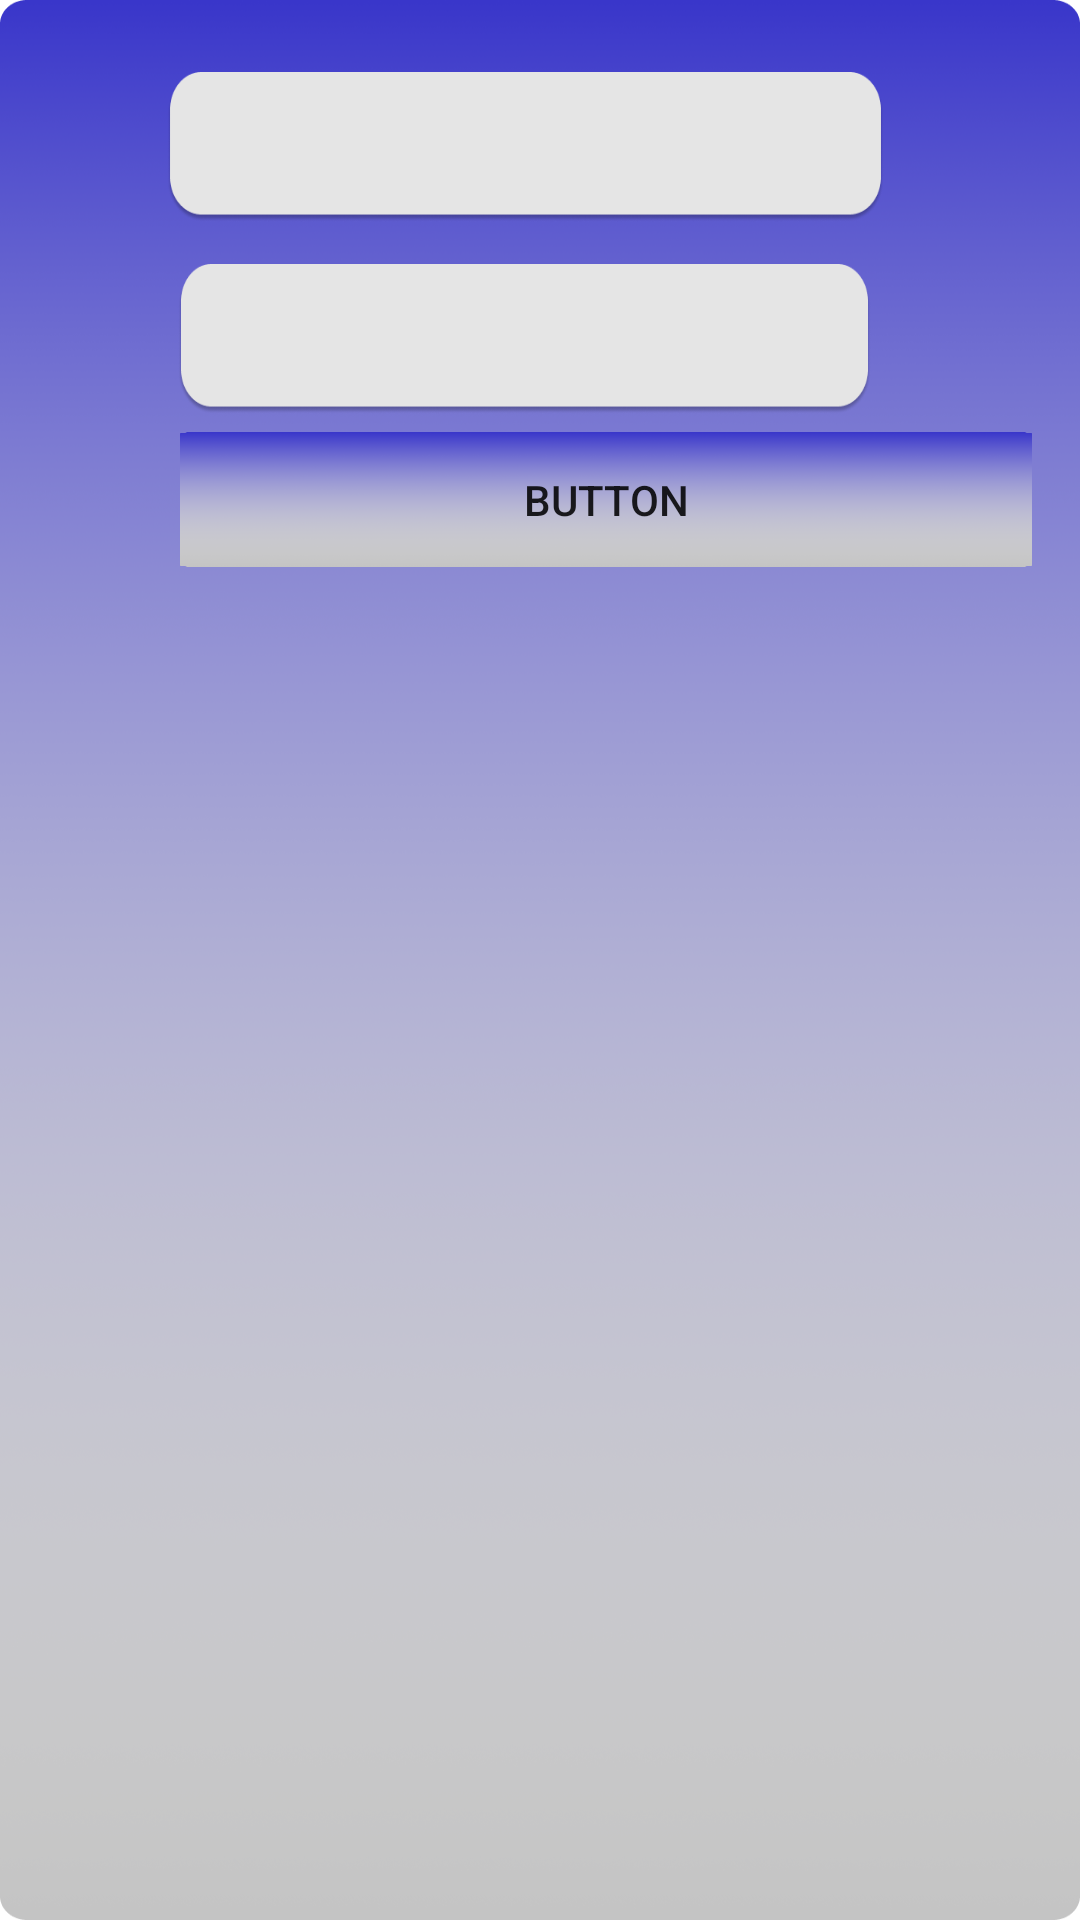

This screen was rendered from an Android layout file. Write that file and the resources it references.
<!-- AndroidManifest.xml: application theme Theme.ReservApp -->
<!-- res/layout/activity_list.xml -->
<?xml version="1.0" encoding="utf-8"?>
<androidx.constraintlayout.widget.ConstraintLayout xmlns:android="http://schemas.android.com/apk/res/android"
    xmlns:app="http://schemas.android.com/apk/res-auto"
    xmlns:tools="http://schemas.android.com/tools"
    android:layout_width="match_parent"
    android:layout_height="match_parent"
    tools:context=".ListActivity"
    android:background="@drawable/rectangle1">

    <EditText
        android:id="@+id/datePick"
        android:layout_width="239dp"
        android:layout_height="50dp"
        android:layout_marginTop="24dp"
        android:background="@drawable/test"
        android:ems="10"
        android:inputType="textPersonName"
        app:layout_constraintEnd_toEndOf="parent"
        app:layout_constraintHorizontal_bias="0.461"
        app:layout_constraintStart_toStartOf="parent"
        app:layout_constraintTop_toTopOf="parent" />

    <Button
        android:id="@+id/button2"
        android:layout_width="284dp"
        android:layout_height="45dp"
        android:layout_marginStart="60dp"
        android:layout_marginTop="144dp"
        android:background="@drawable/rectangle1"
        android:onClick="reserv"
        android:text="Button"
        app:layout_constraintStart_toStartOf="parent"
        app:layout_constraintTop_toTopOf="parent" />

    <ListView
        android:id="@+id/listView"
        android:layout_width="387dp"
        android:layout_height="522dp"
        android:layout_marginStart="1dp"
        android:layout_marginEnd="1dp"
        android:layout_marginBottom="4dp"
        app:layout_constraintBottom_toBottomOf="parent"
        app:layout_constraintEnd_toEndOf="parent"
        app:layout_constraintStart_toStartOf="parent" />

    <EditText
        android:id="@+id/email"
        android:layout_width="231dp"
        android:layout_height="50dp"
        android:layout_marginTop="64dp"
        android:background="@drawable/test"
        android:ems="10"
        android:inputType="textPersonName"
        android:text=""
        app:layout_constraintEnd_toEndOf="parent"
        app:layout_constraintHorizontal_bias="0.461"
        app:layout_constraintStart_toStartOf="parent"
        app:layout_constraintTop_toTopOf="@+id/datePick" />

</androidx.constraintlayout.widget.ConstraintLayout>
<!-- resources referenced by this layout -->
<resources>
  <!-- drawable rectangle1: png bitmap (drawable, 228500 bytes) -->
  <!-- drawable test: png bitmap (drawable, 7858 bytes) -->
  <style name="Theme.ReservApp" parent="Theme.MaterialComponents.DayNight.DarkActionBar">
          
          <item name="colorPrimary">@color/purple_500</item>
          <item name="colorPrimaryVariant">@color/purple_700</item>
          <item name="colorOnPrimary">@color/white</item>
          
          <item name="colorSecondary">@color/teal_200</item>
          <item name="colorSecondaryVariant">@color/teal_700</item>
          <item name="colorOnSecondary">@color/black</item>
          
          <item name="android:statusBarColor" tools:targetApi="l">?attr/colorPrimaryVariant</item>
          
      </style>
  <color name="purple_500">#FF6200EE</color>
  <color name="purple_700">#FF3700B3</color>
  <color name="white">#FFFFFFFF</color>
  <color name="teal_200">#FF03DAC5</color>
  <color name="teal_700">#FF018786</color>
  <color name="black">#FF000000</color>
</resources>
